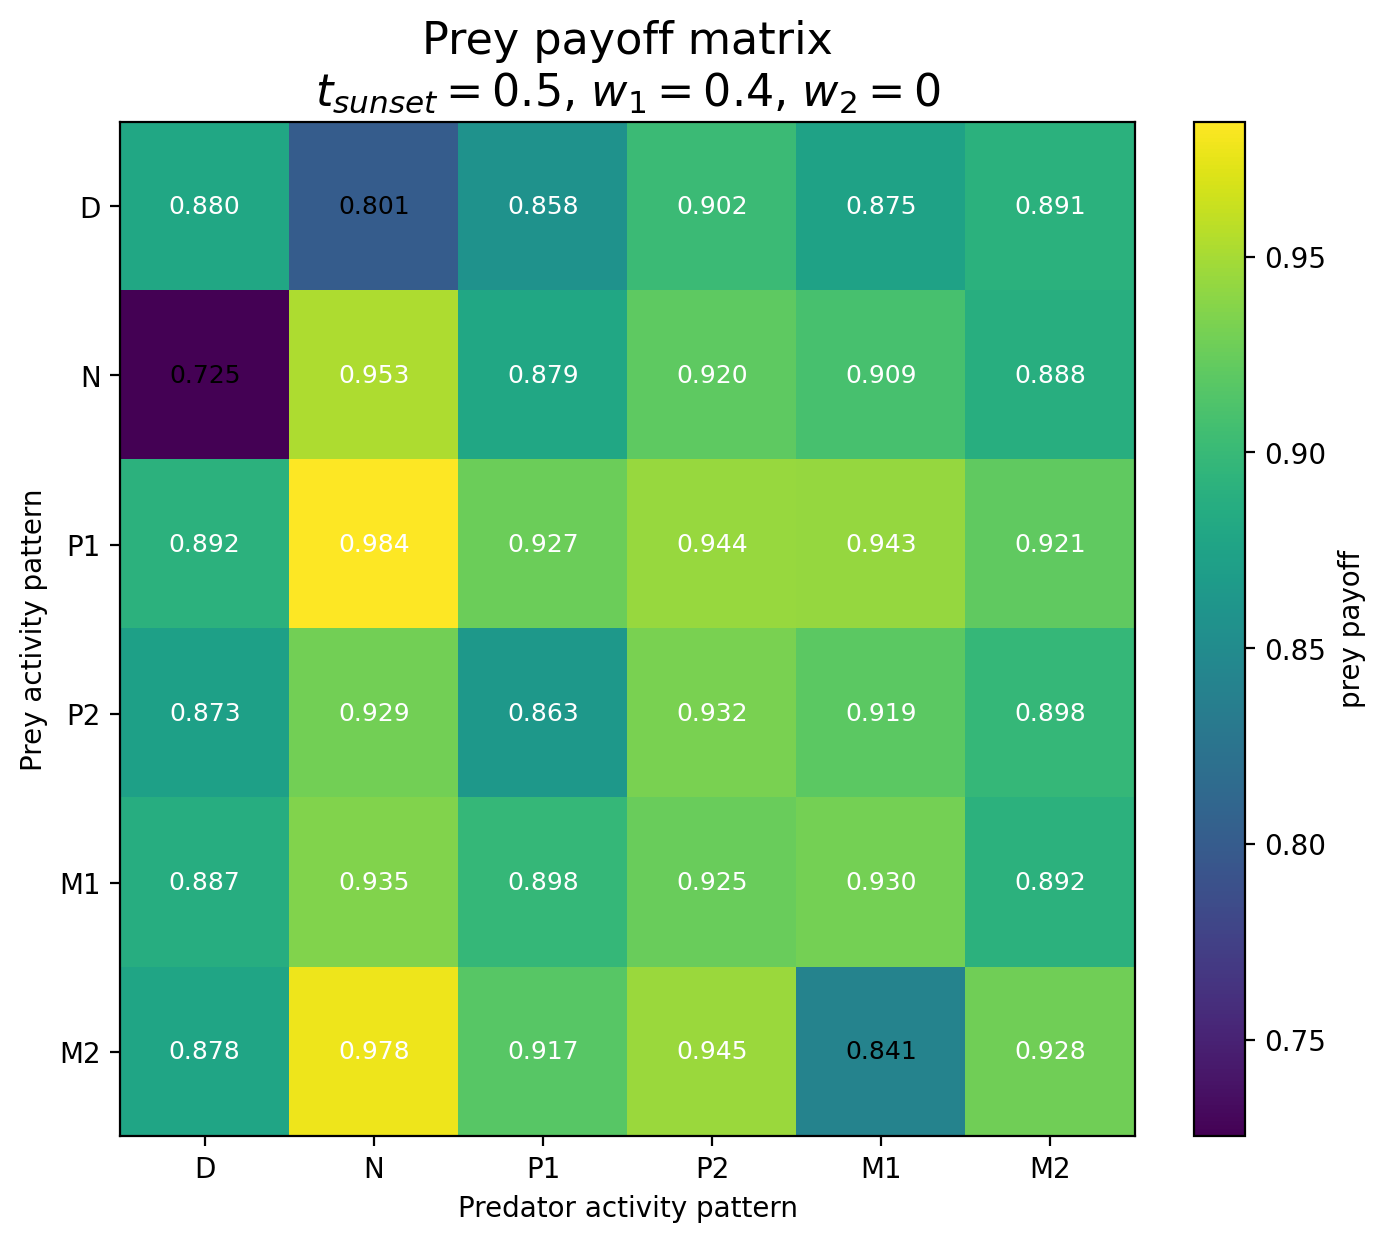

The data file committed next to this chart (first rows):
Prey / Predator, D, N, P1, P2, M1, M2
D, 0.8797, 0.8008, 0.8578, 0.9017, 0.8748, 0.8906
N, 0.7253, 0.953, 0.8795, 0.9201, 0.9088, 0.8882
P1, 0.8921, 0.9845, 0.9266, 0.944, 0.943, 0.9207
P2, 0.8728, 0.9291, 0.8631, 0.9321, 0.9191, 0.8977
M1, 0.8866, 0.9354, 0.8979, 0.9248, 0.9305, 0.8915
M2, 0.8778, 0.9782, 0.9174, 0.9452, 0.8409, 0.9278
